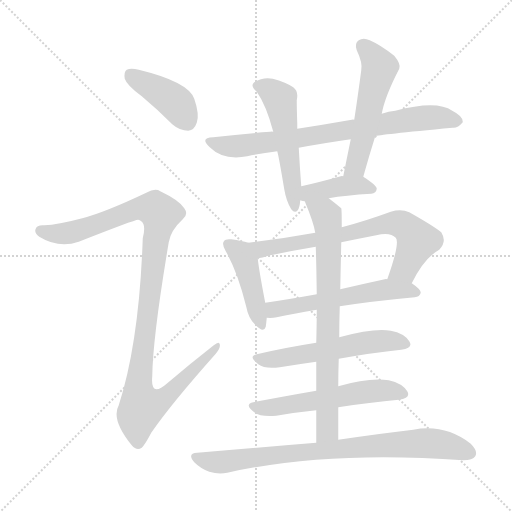
t = 0.00 s
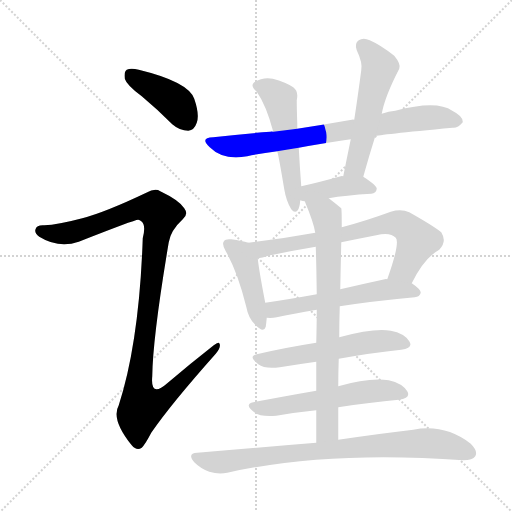
t = 1.96 s
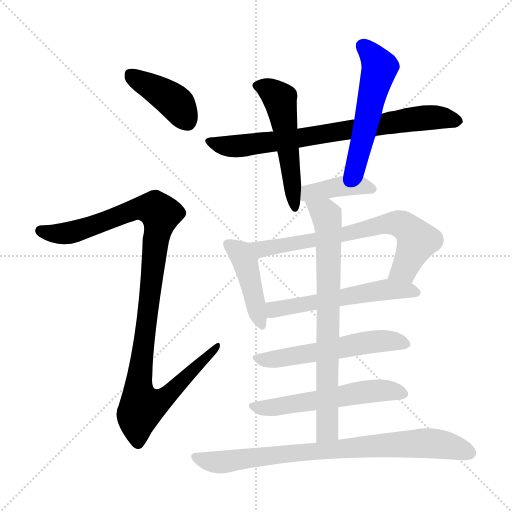
t = 3.93 s
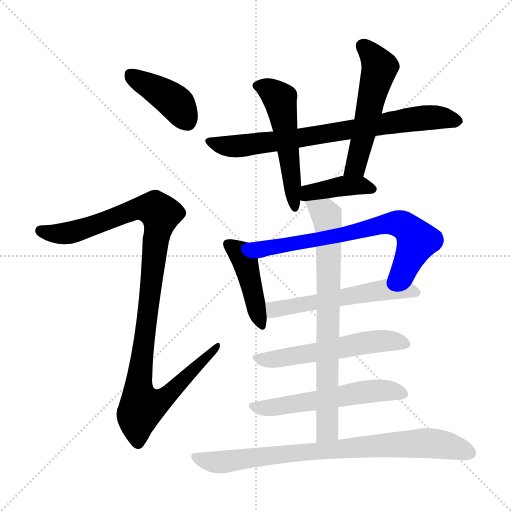
t = 5.89 s
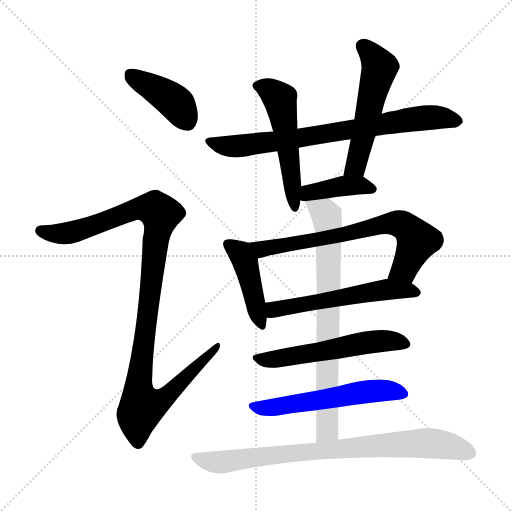
t = 7.85 s
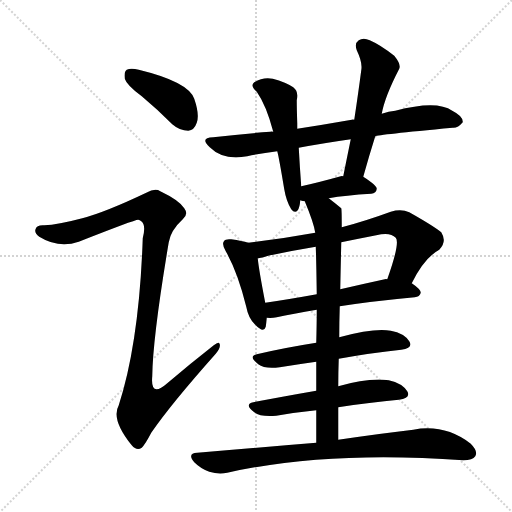
t = 9.82 s

The animated SVG that drew these frames (rendered in a browser with its animation timeline set to each time). Animation: 13 CSS @keyframes rules; one cycle of 9.82 s.

<svg version="1.1" viewBox="0 0 1024 1024" xmlns="http://www.w3.org/2000/svg">
  <g stroke="lightgray" stroke-dasharray="1,1" stroke-width="1" transform="scale(4, 4)">
    <line x1="0" y1="0" x2="256" y2="256"></line>
    <line x1="256" y1="0" x2="0" y2="256"></line>
    <line x1="128" y1="0" x2="128" y2="256"></line>
    <line x1="0" y1="128" x2="256" y2="128"></line>
  </g>
<g transform="scale(1, -1) translate(0, -900)">
   <style type="text/css">
    @keyframes keyframes0 {
      from {
       stroke: blue;
       stroke-dashoffset: 406;
       stroke-width: 128;
       }
       57% {
       animation-timing-function: step-end;
       stroke: blue;
       stroke-dashoffset: 0;
       stroke-width: 128;
       }
       to {
       stroke: black;
       stroke-width: 1024;
       }
       }
       #make-me-a-hanzi-animation-0 {
         animation: keyframes0 0.580404s both;
         animation-delay: 0.000000s;
         animation-timing-function: linear;
       }
    @keyframes keyframes1 {
      from {
       stroke: blue;
       stroke-dashoffset: 1093;
       stroke-width: 128;
       }
       78% {
       animation-timing-function: step-end;
       stroke: blue;
       stroke-dashoffset: 0;
       stroke-width: 128;
       }
       to {
       stroke: black;
       stroke-width: 1024;
       }
       }
       #make-me-a-hanzi-animation-1 {
         animation: keyframes1 1.139486s both;
         animation-delay: 0.580404s;
         animation-timing-function: linear;
       }
    @keyframes keyframes2 {
      from {
       stroke: blue;
       stroke-dashoffset: 756;
       stroke-width: 128;
       }
       71% {
       animation-timing-function: step-end;
       stroke: blue;
       stroke-dashoffset: 0;
       stroke-width: 128;
       }
       to {
       stroke: black;
       stroke-width: 1024;
       }
       }
       #make-me-a-hanzi-animation-2 {
         animation: keyframes2 0.865234s both;
         animation-delay: 1.719889s;
         animation-timing-function: linear;
       }
    @keyframes keyframes3 {
      from {
       stroke: blue;
       stroke-dashoffset: 525;
       stroke-width: 128;
       }
       63% {
       animation-timing-function: step-end;
       stroke: blue;
       stroke-dashoffset: 0;
       stroke-width: 128;
       }
       to {
       stroke: black;
       stroke-width: 1024;
       }
       }
       #make-me-a-hanzi-animation-3 {
         animation: keyframes3 0.677246s both;
         animation-delay: 2.585124s;
         animation-timing-function: linear;
       }
    @keyframes keyframes4 {
      from {
       stroke: blue;
       stroke-dashoffset: 533;
       stroke-width: 128;
       }
       63% {
       animation-timing-function: step-end;
       stroke: blue;
       stroke-dashoffset: 0;
       stroke-width: 128;
       }
       to {
       stroke: black;
       stroke-width: 1024;
       }
       }
       #make-me-a-hanzi-animation-4 {
         animation: keyframes4 0.683757s both;
         animation-delay: 3.262370s;
         animation-timing-function: linear;
       }
    @keyframes keyframes5 {
      from {
       stroke: blue;
       stroke-dashoffset: 401;
       stroke-width: 128;
       }
       57% {
       animation-timing-function: step-end;
       stroke: blue;
       stroke-dashoffset: 0;
       stroke-width: 128;
       }
       to {
       stroke: black;
       stroke-width: 1024;
       }
       }
       #make-me-a-hanzi-animation-5 {
         animation: keyframes5 0.576335s both;
         animation-delay: 3.946126s;
         animation-timing-function: linear;
       }
    @keyframes keyframes6 {
      from {
       stroke: blue;
       stroke-dashoffset: 434;
       stroke-width: 128;
       }
       59% {
       animation-timing-function: step-end;
       stroke: blue;
       stroke-dashoffset: 0;
       stroke-width: 128;
       }
       to {
       stroke: black;
       stroke-width: 1024;
       }
       }
       #make-me-a-hanzi-animation-6 {
         animation: keyframes6 0.603190s both;
         animation-delay: 4.522461s;
         animation-timing-function: linear;
       }
    @keyframes keyframes7 {
      from {
       stroke: blue;
       stroke-dashoffset: 696;
       stroke-width: 128;
       }
       69% {
       animation-timing-function: step-end;
       stroke: blue;
       stroke-dashoffset: 0;
       stroke-width: 128;
       }
       to {
       stroke: black;
       stroke-width: 1024;
       }
       }
       #make-me-a-hanzi-animation-7 {
         animation: keyframes7 0.816406s both;
         animation-delay: 5.125651s;
         animation-timing-function: linear;
       }
    @keyframes keyframes8 {
      from {
       stroke: blue;
       stroke-dashoffset: 556;
       stroke-width: 128;
       }
       64% {
       animation-timing-function: step-end;
       stroke: blue;
       stroke-dashoffset: 0;
       stroke-width: 128;
       }
       to {
       stroke: black;
       stroke-width: 1024;
       }
       }
       #make-me-a-hanzi-animation-8 {
         animation: keyframes8 0.702474s both;
         animation-delay: 5.942057s;
         animation-timing-function: linear;
       }
    @keyframes keyframes9 {
      from {
       stroke: blue;
       stroke-dashoffset: 553;
       stroke-width: 128;
       }
       64% {
       animation-timing-function: step-end;
       stroke: blue;
       stroke-dashoffset: 0;
       stroke-width: 128;
       }
       to {
       stroke: black;
       stroke-width: 1024;
       }
       }
       #make-me-a-hanzi-animation-9 {
         animation: keyframes9 0.700033s both;
         animation-delay: 6.644531s;
         animation-timing-function: linear;
       }
    @keyframes keyframes10 {
      from {
       stroke: blue;
       stroke-dashoffset: 555;
       stroke-width: 128;
       }
       64% {
       animation-timing-function: step-end;
       stroke: blue;
       stroke-dashoffset: 0;
       stroke-width: 128;
       }
       to {
       stroke: black;
       stroke-width: 1024;
       }
       }
       #make-me-a-hanzi-animation-10 {
         animation: keyframes10 0.701660s both;
         animation-delay: 7.344564s;
         animation-timing-function: linear;
       }
    @keyframes keyframes11 {
      from {
       stroke: blue;
       stroke-dashoffset: 751;
       stroke-width: 128;
       }
       71% {
       animation-timing-function: step-end;
       stroke: blue;
       stroke-dashoffset: 0;
       stroke-width: 128;
       }
       to {
       stroke: black;
       stroke-width: 1024;
       }
       }
       #make-me-a-hanzi-animation-11 {
         animation: keyframes11 0.861165s both;
         animation-delay: 8.046224s;
         animation-timing-function: linear;
       }
    @keyframes keyframes12 {
      from {
       stroke: blue;
       stroke-dashoffset: 810;
       stroke-width: 128;
       }
       73% {
       animation-timing-function: step-end;
       stroke: blue;
       stroke-dashoffset: 0;
       stroke-width: 128;
       }
       to {
       stroke: black;
       stroke-width: 1024;
       }
       }
       #make-me-a-hanzi-animation-12 {
         animation: keyframes12 0.909180s both;
         animation-delay: 8.907389s;
         animation-timing-function: linear;
       }
</style>
<path d="M 283.5 707.5 Q 313.5 682.5 344.5 651.5 Q 359.5 638.5 376.5 638.5 Q 388.5 639.5 393.5 654.5 Q 399.5 670.5 388.5 702.5 Q 376.5 736.5 277.5 760.5 Q 261.5 764.5 253.5 760.5 Q 247.5 756.5 249.5 742.5 Q 253.5 729.5 283.5 707.5 Z" fill="lightgray"></path> 
<path d="M 164.5 463.5 Q 115.5 450.5 88.5 449.5 Q 73.5 450.5 71.5 442.5 Q 67.5 435.5 78.5 426.5 Q 117.5 402.5 157.5 416.5 Q 271.5 461.5 276.5 460.5 Q 279.5 460.5 282.5 457.5 Q 292.5 450.5 285.5 423.5 Q 278.5 216.5 237.5 89.5 Q 221.5 61.5 263.5 9.5 Q 273.5 -2.5 283.5 4.5 Q 290.5 11.5 302.5 34.5 Q 342.5 92.5 431.5 192.5 Q 441.5 204.5 439.5 211.5 Q 438.5 218.5 427.5 209.5 Q 381.5 173.5 334.5 133.5 Q 300.5 103.5 304.5 147.5 Q 305.5 225.5 337.5 415.5 Q 341.5 439.5 365.5 461.5 Q 377.5 471.5 368.5 483.5 Q 358.5 499.5 320.5 517.5 Q 310.5 524.5 292.5 514.5 Q 210.5 475.5 164.5 463.5 Z" fill="lightgray"></path> 
<path d="M 750.5 627.5 Q 754.5 630.5 905.5 644.5 Q 915.5 643.5 925.5 655.5 Q 926.5 667.5 904.5 678.5 Q 873.5 700.5 790.5 678.5 Q 777.5 677.5 763.5 672.5 L 708.5 660.5 Q 705.5 661.5 703.5 660.5 Q 646.5 650.5 594.5 642.5 L 546.5 636.5 Q 542.5 637.5 540.5 636.5 Q 486.5 632.5 426.5 625.5 Q 398.5 624.5 419.5 605.5 Q 446.5 578.5 494.5 587.5 Q 521.5 593.5 554.5 597.5 L 597.5 604.5 Q 645.5 613.5 701.5 621.5 L 750.5 627.5 Z" fill="lightgray"></path> 
<path d="M 594.5 642.5 Q 594.5 648.5 594.5 653.5 Q 593.5 684.5 593.5 699.5 Q 597.5 717.5 586.5 725.5 Q 571.5 735.5 545.5 742.5 Q 526.5 746.5 508.5 735.5 Q 499.5 728.5 513.5 716.5 Q 532.5 689.5 546.5 636.5 L 554.5 597.5 Q 557.5 587.5 568.5 521.5 Q 572.5 497.5 582.5 481.5 Q 589.5 472.5 595.5 479.5 Q 599.5 485.5 600.5 499.5 L 602.5 527.5 Q 599.5 566.5 597.5 604.5 L 594.5 642.5 Z" fill="lightgray"></path> 
<path d="M 726.5 546.5 Q 738.5 589.5 750.5 627.5 L 763.5 672.5 Q 769.5 706.5 798.5 762.5 Q 802.5 771.5 788.5 788.5 Q 760.5 810.5 739.5 819.5 Q 726.5 825.5 717.5 819.5 Q 708.5 813.5 713.5 799.5 Q 725.5 774.5 722.5 759.5 Q 716.5 713.5 708.5 660.5 L 701.5 621.5 Q 694.5 587.5 686.5 547.5 C 680.5 518.5 718.5 517.5 726.5 546.5 Z" fill="lightgray"></path> 
<path d="M 657.5 503.5 Q 690.5 509.5 742.5 512.5 Q 752.5 513.5 753.5 522.5 Q 753.5 529.5 726.5 546.5 C 724.5 547.5 716.5 547.5 686.5 547.5 Q 683.5 548.5 681.5 547.5 Q 638.5 535.5 602.5 527.5 C 573.5 520.5 571.5 506.5 600.5 499.5 Q 601.5 499.5 603.5 498.5 Q 604.5 498.5 609.5 497.5 L 657.5 503.5 Z" fill="lightgray"></path> 
<path d="M 496.5 414.5 Q 484.5 418.5 462.5 421.5 Q 450.5 422.5 448.5 418.5 Q 442.5 412.5 451.5 397.5 Q 475.5 355.5 492.5 286.5 Q 496.5 264.5 509.5 251.5 Q 527.5 232.5 531.5 246.5 Q 532.5 253.5 533.5 264.5 L 530.5 294.5 Q 517.5 361.5 515.5 383.5 C 512.5 409.5 512.5 409.5 496.5 414.5 Z" fill="lightgray"></path> 
<path d="M 823.5 333.5 Q 848.5 384.5 878.5 400.5 Q 894.5 416.5 882.5 435.5 Q 866.5 448.5 818.5 475.5 Q 802.5 482.5 781.5 476.5 Q 729.5 457.5 683.5 445.5 L 630.5 434.5 Q 564.5 422.5 496.5 414.5 C 466.5 410.5 486.5 377.5 515.5 383.5 Q 524.5 384.5 536.5 388.5 Q 582.5 398.5 631.5 406.5 L 682.5 415.5 Q 716.5 422.5 752.5 429.5 Q 780.5 436.5 791.5 424.5 Q 800.5 414.5 774.5 341.5 C 764.5 313.5 809.5 306.5 823.5 333.5 Z" fill="lightgray"></path> 
<path d="M 679.5 287.5 Q 743.5 297.5 829.5 305.5 Q 839.5 306.5 841.5 314.5 Q 841.5 321.5 823.5 333.5 L 774.5 341.5 Q 771.5 342.5 769.5 341.5 Q 723.5 331.5 680.5 321.5 L 633.5 311.5 Q 578.5 301.5 530.5 294.5 C 500.5 290.5 503.5 265.5 533.5 264.5 Q 543.5 263.5 553.5 265.5 Q 584.5 272.5 633.5 280.5 L 679.5 287.5 Z" fill="lightgray"></path> 
<path d="M 677.5 182.5 Q 744.5 194.5 802.5 200.5 Q 827.5 203.5 818.5 217.5 Q 808.5 233.5 781.5 238.5 Q 748.5 244.5 678.5 225.5 L 632.5 214.5 Q 568.5 204.5 513.5 191.5 Q 495.5 187.5 516.5 171.5 Q 529.5 161.5 559.5 165.5 Q 596.5 171.5 632.5 176.5 L 677.5 182.5 Z" fill="lightgray"></path> 
<path d="M 676.5 85.5 Q 740.5 95.5 797.5 100.5 Q 822.5 103.5 814.5 117.5 Q 804.5 133.5 777.5 139.5 Q 738.5 145.5 676.5 127.5 L 632.5 118.5 Q 563.5 106.5 506.5 95.5 Q 487.5 91.5 508.5 75.5 Q 521.5 65.5 552.5 68.5 Q 592.5 75.5 632.5 79.5 L 676.5 85.5 Z" fill="lightgray"></path> 
<path d="M 676.5 20.5 Q 676.5 54.5 676.5 85.5 L 676.5 127.5 Q 676.5 155.5 677.5 182.5 L 678.5 225.5 Q 678.5 256.5 679.5 287.5 L 680.5 321.5 Q 681.5 369.5 682.5 413.5 Q 682.5 414.5 682.5 415.5 L 683.5 445.5 Q 683.5 481.5 682.5 483.5 Q 670.5 493.5 657.5 503.5 C 633.5 522.5 598.5 525.5 609.5 497.5 Q 627.5 454.5 630.5 434.5 L 631.5 406.5 Q 632.5 384.5 633.5 311.5 L 633.5 280.5 Q 633.5 252.5 632.5 214.5 L 632.5 176.5 Q 632.5 149.5 632.5 118.5 L 632.5 79.5 Q 632.5 49.5 632.5 14.5 C 632.5 -15.5 676.5 -9.5 676.5 20.5 Z" fill="lightgray"></path> 
<path d="M 632.5 14.5 Q 521.5 5.5 394.5 -5.5 Q 373.5 -6.5 388.5 -24.5 Q 401.5 -37.5 418.5 -43.5 Q 437.5 -49.5 454.5 -45.5 Q 656.5 -0.5 926.5 -20.5 Q 945.5 -20.5 950.5 -12.5 Q 956.5 -2.5 941.5 12.5 Q 889.5 52.5 826.5 40.5 Q 765.5 33.5 676.5 20.5 L 632.5 14.5 Z" fill="lightgray"></path> 
      <clipPath id="make-me-a-hanzi-clip-0">
      <path d="M 283.5 707.5 Q 313.5 682.5 344.5 651.5 Q 359.5 638.5 376.5 638.5 Q 388.5 639.5 393.5 654.5 Q 399.5 670.5 388.5 702.5 Q 376.5 736.5 277.5 760.5 Q 261.5 764.5 253.5 760.5 Q 247.5 756.5 249.5 742.5 Q 253.5 729.5 283.5 707.5 Z" fill="lightgray"></path>
      </clipPath>
      <path clip-path="url(#make-me-a-hanzi-clip-0)" d="M 260.5 751.5 L 350.5 695.5 L 373.5 658.5 " fill="none" id="make-me-a-hanzi-animation-0" stroke-dasharray="278 556" stroke-linecap="round"></path>

      <clipPath id="make-me-a-hanzi-clip-1">
      <path d="M 164.5 463.5 Q 115.5 450.5 88.5 449.5 Q 73.5 450.5 71.5 442.5 Q 67.5 435.5 78.5 426.5 Q 117.5 402.5 157.5 416.5 Q 271.5 461.5 276.5 460.5 Q 279.5 460.5 282.5 457.5 Q 292.5 450.5 285.5 423.5 Q 278.5 216.5 237.5 89.5 Q 221.5 61.5 263.5 9.5 Q 273.5 -2.5 283.5 4.5 Q 290.5 11.5 302.5 34.5 Q 342.5 92.5 431.5 192.5 Q 441.5 204.5 439.5 211.5 Q 438.5 218.5 427.5 209.5 Q 381.5 173.5 334.5 133.5 Q 300.5 103.5 304.5 147.5 Q 305.5 225.5 337.5 415.5 Q 341.5 439.5 365.5 461.5 Q 377.5 471.5 368.5 483.5 Q 358.5 499.5 320.5 517.5 Q 310.5 524.5 292.5 514.5 Q 210.5 475.5 164.5 463.5 Z" fill="lightgray"></path>
      </clipPath>
      <path clip-path="url(#make-me-a-hanzi-clip-1)" d="M 81.5 438.5 L 120.5 431.5 L 163.5 439.5 L 274.5 483.5 L 295.5 484.5 L 321.5 472.5 L 279.5 152.5 L 277.5 111.5 L 284.5 86.5 L 329.5 104.5 L 433.5 207.5 " fill="none" id="make-me-a-hanzi-animation-1" stroke-dasharray="965 1930" stroke-linecap="round"></path>

      <clipPath id="make-me-a-hanzi-clip-2">
      <path d="M 750.5 627.5 Q 754.5 630.5 905.5 644.5 Q 915.5 643.5 925.5 655.5 Q 926.5 667.5 904.5 678.5 Q 873.5 700.5 790.5 678.5 Q 777.5 677.5 763.5 672.5 L 708.5 660.5 Q 705.5 661.5 703.5 660.5 Q 646.5 650.5 594.5 642.5 L 546.5 636.5 Q 542.5 637.5 540.5 636.5 Q 486.5 632.5 426.5 625.5 Q 398.5 624.5 419.5 605.5 Q 446.5 578.5 494.5 587.5 Q 521.5 593.5 554.5 597.5 L 597.5 604.5 Q 645.5 613.5 701.5 621.5 L 750.5 627.5 Z" fill="lightgray"></path>
      </clipPath>
      <path clip-path="url(#make-me-a-hanzi-clip-2)" d="M 420.5 616.5 L 445.5 608.5 L 480.5 608.5 L 805.5 659.5 L 875.5 665.5 L 914.5 657.5 " fill="none" id="make-me-a-hanzi-animation-2" stroke-dasharray="628 1256" stroke-linecap="round"></path>

      <clipPath id="make-me-a-hanzi-clip-3">
      <path d="M 594.5 642.5 Q 594.5 648.5 594.5 653.5 Q 593.5 684.5 593.5 699.5 Q 597.5 717.5 586.5 725.5 Q 571.5 735.5 545.5 742.5 Q 526.5 746.5 508.5 735.5 Q 499.5 728.5 513.5 716.5 Q 532.5 689.5 546.5 636.5 L 554.5 597.5 Q 557.5 587.5 568.5 521.5 Q 572.5 497.5 582.5 481.5 Q 589.5 472.5 595.5 479.5 Q 599.5 485.5 600.5 499.5 L 602.5 527.5 Q 599.5 566.5 597.5 604.5 L 594.5 642.5 Z" fill="lightgray"></path>
      </clipPath>
      <path clip-path="url(#make-me-a-hanzi-clip-3)" d="M 516.5 727.5 L 537.5 721.5 L 559.5 701.5 L 589.5 486.5 " fill="none" id="make-me-a-hanzi-animation-3" stroke-dasharray="397 794" stroke-linecap="round"></path>

      <clipPath id="make-me-a-hanzi-clip-4">
      <path d="M 726.5 546.5 Q 738.5 589.5 750.5 627.5 L 763.5 672.5 Q 769.5 706.5 798.5 762.5 Q 802.5 771.5 788.5 788.5 Q 760.5 810.5 739.5 819.5 Q 726.5 825.5 717.5 819.5 Q 708.5 813.5 713.5 799.5 Q 725.5 774.5 722.5 759.5 Q 716.5 713.5 708.5 660.5 L 701.5 621.5 Q 694.5 587.5 686.5 547.5 C 680.5 518.5 718.5 517.5 726.5 546.5 Z" fill="lightgray"></path>
      </clipPath>
      <path clip-path="url(#make-me-a-hanzi-clip-4)" d="M 726.5 807.5 L 758.5 763.5 L 713.5 573.5 L 693.5 554.5 " fill="none" id="make-me-a-hanzi-animation-4" stroke-dasharray="405 810" stroke-linecap="round"></path>

      <clipPath id="make-me-a-hanzi-clip-5">
      <path d="M 657.5 503.5 Q 690.5 509.5 742.5 512.5 Q 752.5 513.5 753.5 522.5 Q 753.5 529.5 726.5 546.5 C 724.5 547.5 716.5 547.5 686.5 547.5 Q 683.5 548.5 681.5 547.5 Q 638.5 535.5 602.5 527.5 C 573.5 520.5 571.5 506.5 600.5 499.5 Q 601.5 499.5 603.5 498.5 Q 604.5 498.5 609.5 497.5 L 657.5 503.5 Z" fill="lightgray"></path>
      </clipPath>
      <path clip-path="url(#make-me-a-hanzi-clip-5)" d="M 604.5 506.5 L 624.5 516.5 L 679.5 527.5 L 725.5 528.5 L 744.5 521.5 " fill="none" id="make-me-a-hanzi-animation-5" stroke-dasharray="273 546" stroke-linecap="round"></path>

      <clipPath id="make-me-a-hanzi-clip-6">
      <path d="M 496.5 414.5 Q 484.5 418.5 462.5 421.5 Q 450.5 422.5 448.5 418.5 Q 442.5 412.5 451.5 397.5 Q 475.5 355.5 492.5 286.5 Q 496.5 264.5 509.5 251.5 Q 527.5 232.5 531.5 246.5 Q 532.5 253.5 533.5 264.5 L 530.5 294.5 Q 517.5 361.5 515.5 383.5 C 512.5 409.5 512.5 409.5 496.5 414.5 Z" fill="lightgray"></path>
      </clipPath>
      <path clip-path="url(#make-me-a-hanzi-clip-6)" d="M 457.5 411.5 L 477.5 396.5 L 490.5 375.5 L 521.5 251.5 " fill="none" id="make-me-a-hanzi-animation-6" stroke-dasharray="306 612" stroke-linecap="round"></path>

      <clipPath id="make-me-a-hanzi-clip-7">
      <path d="M 823.5 333.5 Q 848.5 384.5 878.5 400.5 Q 894.5 416.5 882.5 435.5 Q 866.5 448.5 818.5 475.5 Q 802.5 482.5 781.5 476.5 Q 729.5 457.5 683.5 445.5 L 630.5 434.5 Q 564.5 422.5 496.5 414.5 C 466.5 410.5 486.5 377.5 515.5 383.5 Q 524.5 384.5 536.5 388.5 Q 582.5 398.5 631.5 406.5 L 682.5 415.5 Q 716.5 422.5 752.5 429.5 Q 780.5 436.5 791.5 424.5 Q 800.5 414.5 774.5 341.5 C 764.5 313.5 809.5 306.5 823.5 333.5 Z" fill="lightgray"></path>
      </clipPath>
      <path clip-path="url(#make-me-a-hanzi-clip-7)" d="M 504.5 412.5 L 526.5 401.5 L 792.5 453.5 L 813.5 445.5 L 832.5 415.5 L 808.5 362.5 L 782.5 351.5 " fill="none" id="make-me-a-hanzi-animation-7" stroke-dasharray="568 1136" stroke-linecap="round"></path>

      <clipPath id="make-me-a-hanzi-clip-8">
      <path d="M 679.5 287.5 Q 743.5 297.5 829.5 305.5 Q 839.5 306.5 841.5 314.5 Q 841.5 321.5 823.5 333.5 L 774.5 341.5 Q 771.5 342.5 769.5 341.5 Q 723.5 331.5 680.5 321.5 L 633.5 311.5 Q 578.5 301.5 530.5 294.5 C 500.5 290.5 503.5 265.5 533.5 264.5 Q 543.5 263.5 553.5 265.5 Q 584.5 272.5 633.5 280.5 L 679.5 287.5 Z" fill="lightgray"></path>
      </clipPath>
      <path clip-path="url(#make-me-a-hanzi-clip-8)" d="M 538.5 272.5 L 553.5 282.5 L 766.5 320.5 L 831.5 314.5 " fill="none" id="make-me-a-hanzi-animation-8" stroke-dasharray="428 856" stroke-linecap="round"></path>

      <clipPath id="make-me-a-hanzi-clip-9">
      <path d="M 677.5 182.5 Q 744.5 194.5 802.5 200.5 Q 827.5 203.5 818.5 217.5 Q 808.5 233.5 781.5 238.5 Q 748.5 244.5 678.5 225.5 L 632.5 214.5 Q 568.5 204.5 513.5 191.5 Q 495.5 187.5 516.5 171.5 Q 529.5 161.5 559.5 165.5 Q 596.5 171.5 632.5 176.5 L 677.5 182.5 Z" fill="lightgray"></path>
      </clipPath>
      <path clip-path="url(#make-me-a-hanzi-clip-9)" d="M 514.5 181.5 L 564.5 183.5 L 741.5 216.5 L 784.5 218.5 L 807.5 211.5 " fill="none" id="make-me-a-hanzi-animation-9" stroke-dasharray="425 850" stroke-linecap="round"></path>

      <clipPath id="make-me-a-hanzi-clip-10">
      <path d="M 676.5 85.5 Q 740.5 95.5 797.5 100.5 Q 822.5 103.5 814.5 117.5 Q 804.5 133.5 777.5 139.5 Q 738.5 145.5 676.5 127.5 L 632.5 118.5 Q 563.5 106.5 506.5 95.5 Q 487.5 91.5 508.5 75.5 Q 521.5 65.5 552.5 68.5 Q 592.5 75.5 632.5 79.5 L 676.5 85.5 Z" fill="lightgray"></path>
      </clipPath>
      <path clip-path="url(#make-me-a-hanzi-clip-10)" d="M 507.5 85.5 L 542.5 84.5 L 735.5 117.5 L 779.5 119.5 L 802.5 112.5 " fill="none" id="make-me-a-hanzi-animation-10" stroke-dasharray="427 854" stroke-linecap="round"></path>

      <clipPath id="make-me-a-hanzi-clip-11">
      <path d="M 676.5 20.5 Q 676.5 54.5 676.5 85.5 L 676.5 127.5 Q 676.5 155.5 677.5 182.5 L 678.5 225.5 Q 678.5 256.5 679.5 287.5 L 680.5 321.5 Q 681.5 369.5 682.5 413.5 Q 682.5 414.5 682.5 415.5 L 683.5 445.5 Q 683.5 481.5 682.5 483.5 Q 670.5 493.5 657.5 503.5 C 633.5 522.5 598.5 525.5 609.5 497.5 Q 627.5 454.5 630.5 434.5 L 631.5 406.5 Q 632.5 384.5 633.5 311.5 L 633.5 280.5 Q 633.5 252.5 632.5 214.5 L 632.5 176.5 Q 632.5 149.5 632.5 118.5 L 632.5 79.5 Q 632.5 49.5 632.5 14.5 C 632.5 -15.5 676.5 -9.5 676.5 20.5 Z" fill="lightgray"></path>
      </clipPath>
      <path clip-path="url(#make-me-a-hanzi-clip-11)" d="M 616.5 490.5 L 649.5 473.5 L 657.5 438.5 L 654.5 39.5 L 639.5 21.5 " fill="none" id="make-me-a-hanzi-animation-11" stroke-dasharray="623 1246" stroke-linecap="round"></path>

      <clipPath id="make-me-a-hanzi-clip-12">
      <path d="M 632.5 14.5 Q 521.5 5.5 394.5 -5.5 Q 373.5 -6.5 388.5 -24.5 Q 401.5 -37.5 418.5 -43.5 Q 437.5 -49.5 454.5 -45.5 Q 656.5 -0.5 926.5 -20.5 Q 945.5 -20.5 950.5 -12.5 Q 956.5 -2.5 941.5 12.5 Q 889.5 52.5 826.5 40.5 Q 765.5 33.5 676.5 20.5 L 632.5 14.5 Z" fill="lightgray"></path>
      </clipPath>
      <path clip-path="url(#make-me-a-hanzi-clip-12)" d="M 391.5 -15.5 L 445.5 -24.5 L 596.5 -4.5 L 838.5 13.5 L 897.5 8.5 L 939.5 -6.5 " fill="none" id="make-me-a-hanzi-animation-12" stroke-dasharray="682 1364" stroke-linecap="round"></path>

</g>
</svg>
